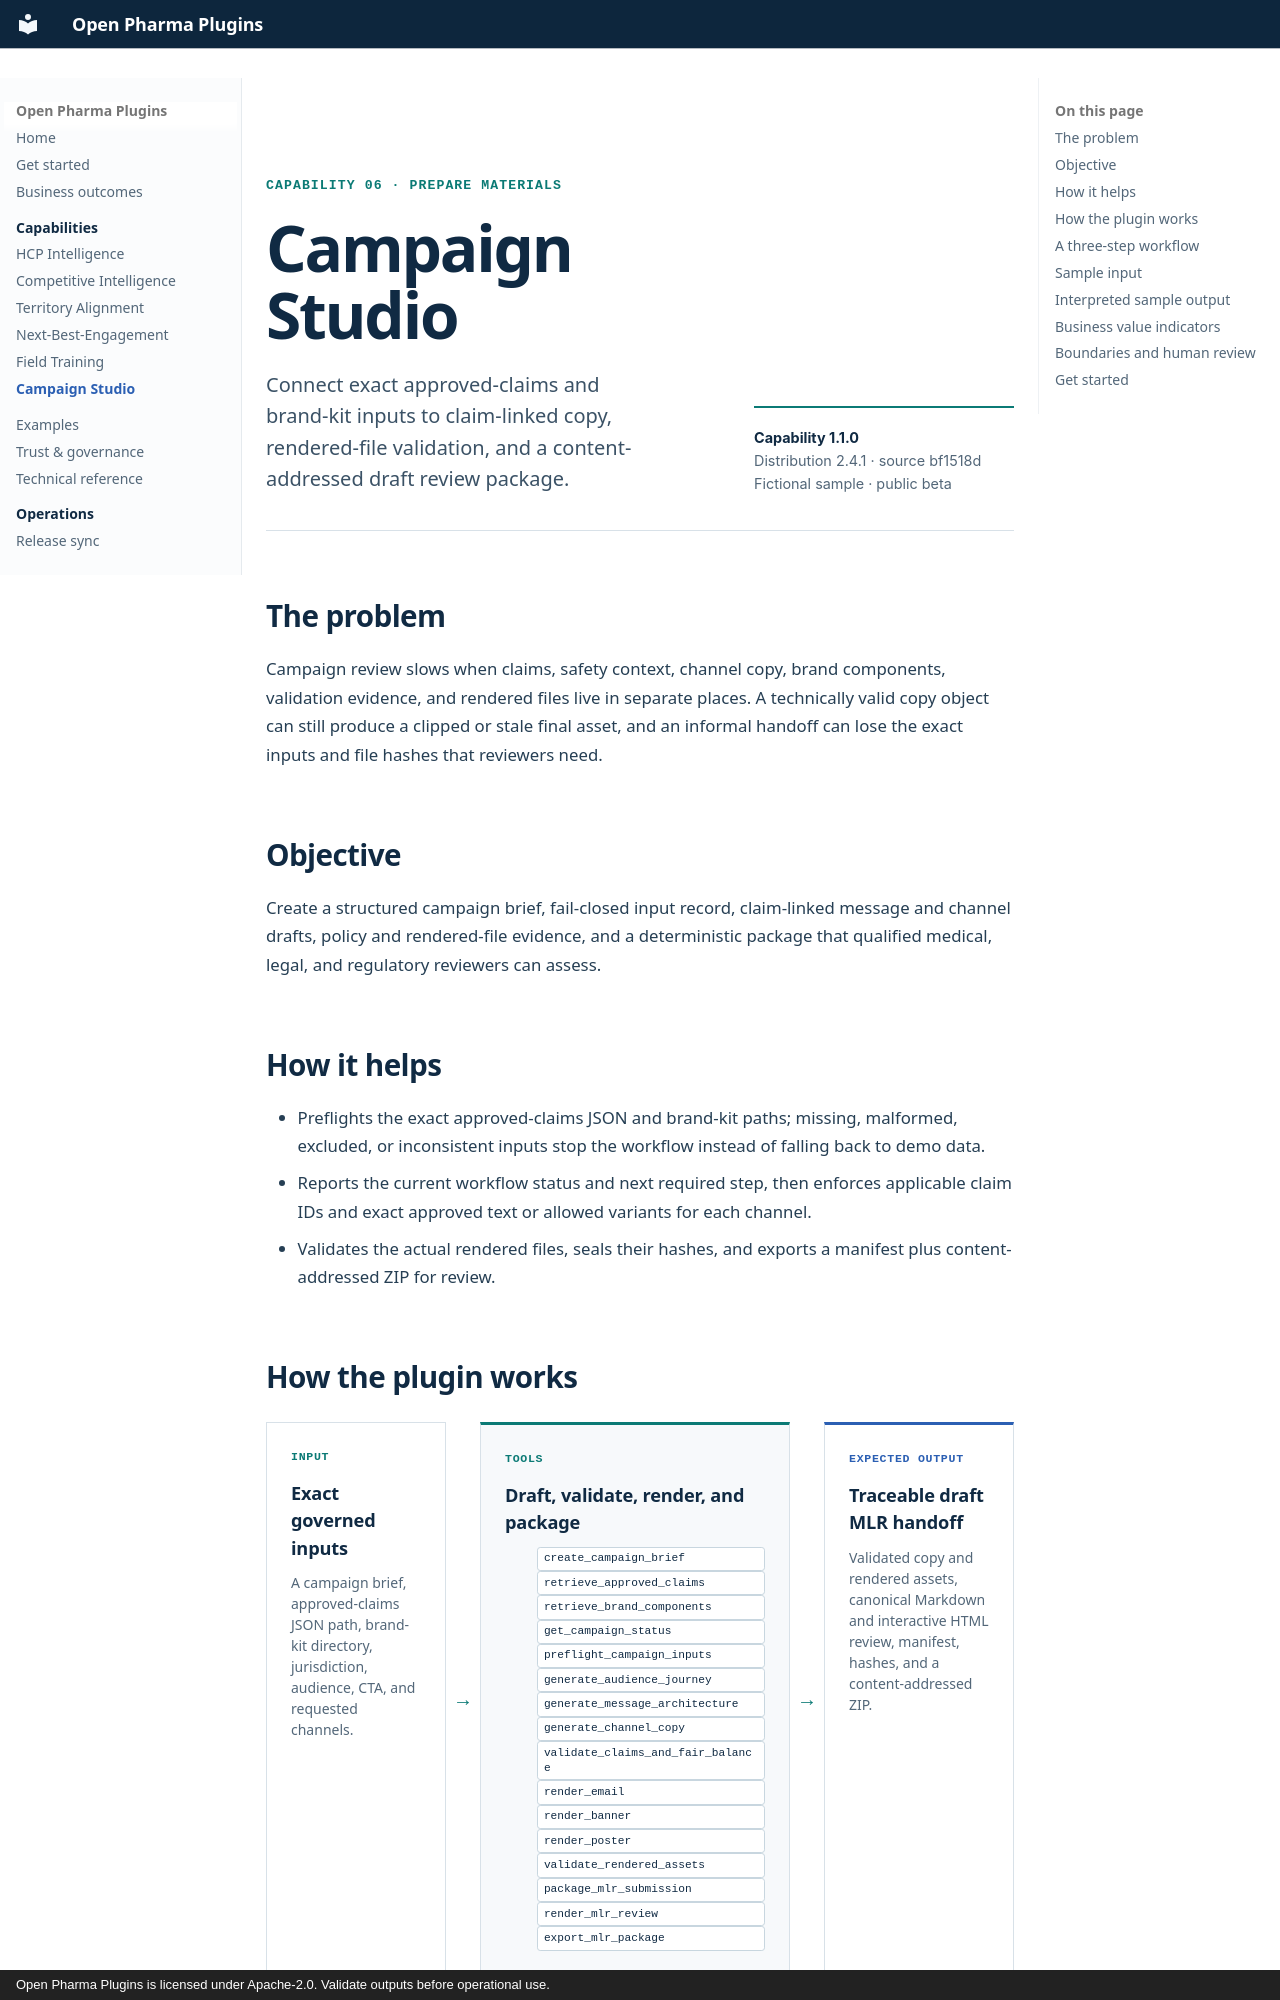

repository: PharmaGenAI/pharmagenai.github.io · page: capabilities/campaign-studio/index.html · generator: mkdocs · copyright: Open Pharma Plugins is licensed under Apache-2.0. Validate outputs before operational use.

---
title: Campaign Studio
description: Create claim-linked campaign drafts, validation evidence, rendered assets, and a package for qualified MLR review.
---

<section class="capability-header" aria-labelledby="capability-title">
  <div>
    <p class="dossier-kicker">Capability 06 · Prepare materials</p>
    <h1 id="capability-title">Campaign Studio</h1>
    <p class="capability-header__summary">Connect exact approved-claims and brand-kit inputs to claim-linked copy, rendered-file validation, and a content-addressed draft review package.</p>
  </div>
  <aside class="capability-header__proof" aria-label="Release evidence">
    <strong>Capability 1.1.0</strong><br>
    Distribution 2.4.1 · source bf1518d<br>
    Fictional sample · public beta
  </aside>
</section>

## The problem

Campaign review slows when claims, safety context, channel copy, brand components, validation evidence, and rendered
files live in separate places. A technically valid copy object can still produce a clipped or stale final asset, and
an informal handoff can lose the exact inputs and file hashes that reviewers need.

## Objective

Create a structured campaign brief, fail-closed input record, claim-linked message and channel drafts, policy and
rendered-file evidence, and a deterministic package that qualified medical, legal, and regulatory reviewers can assess.

## How it helps

- Preflights the exact approved-claims JSON and brand-kit paths; missing, malformed, excluded, or inconsistent inputs stop the workflow instead of falling back to demo data.
- Reports the current workflow status and next required step, then enforces applicable claim IDs and exact approved text or allowed variants for each channel.
- Validates the actual rendered files, seals their hashes, and exports a manifest plus content-addressed ZIP for review.
